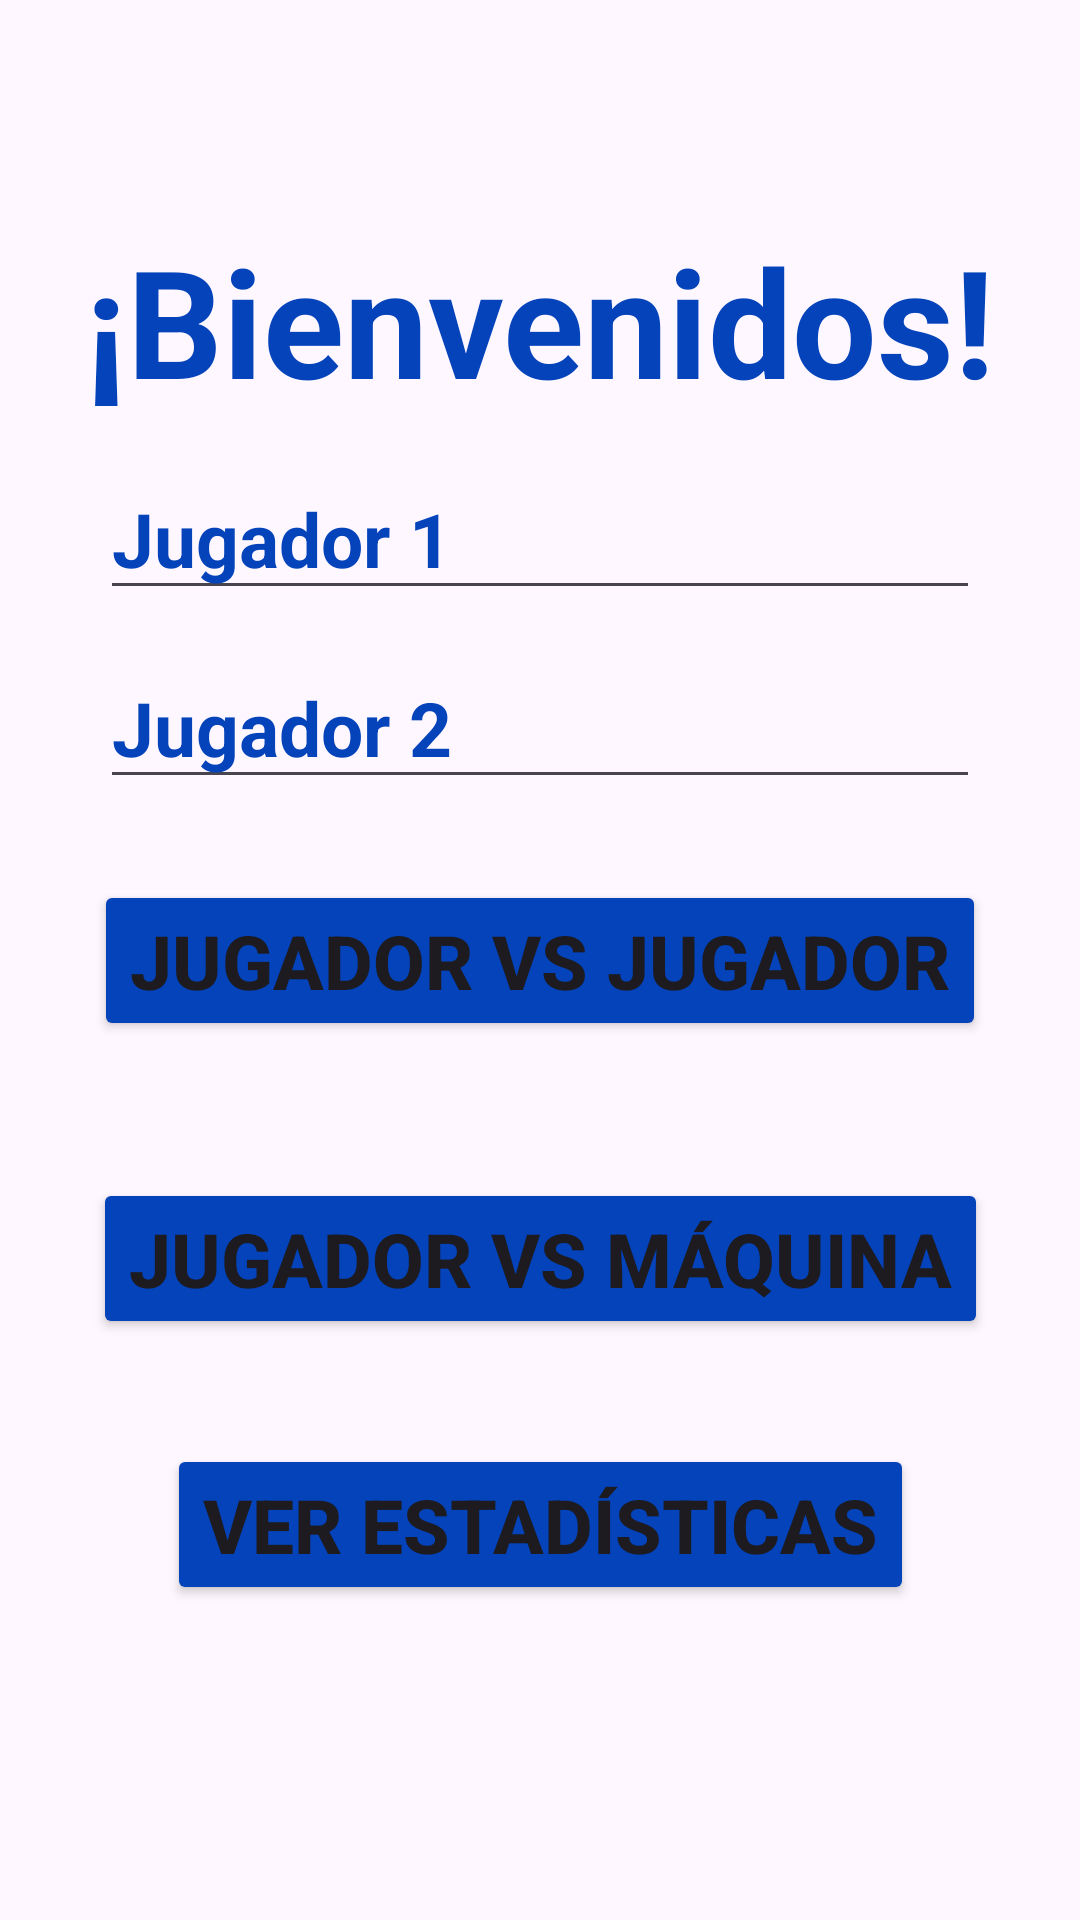

Android layout source for this screen:
<!-- AndroidManifest.xml: application theme Theme.TresEnRaya -->
<!-- res/layout/activity_main.xml -->
<?xml version="1.0" encoding="utf-8"?>
<androidx.constraintlayout.widget.ConstraintLayout xmlns:android="http://schemas.android.com/apk/res/android"
    xmlns:app="http://schemas.android.com/apk/res-auto"
    xmlns:tools="http://schemas.android.com/tools"
    android:layout_width="match_parent"
    android:layout_height="match_parent"
    android:background="@drawable/fondo"
    tools:context=".MainActivity">

    <TextView
        android:id="@+id/textView"
        android:layout_width="wrap_content"
        android:layout_height="wrap_content"
        android:text="@string/tw1"
        android:textColor="#0443BA"
        android:textSize="50dp"
        android:textStyle="bold"
        app:layout_constraintBottom_toBottomOf="parent"
        app:layout_constraintEnd_toEndOf="parent"
        app:layout_constraintStart_toStartOf="parent"
        app:layout_constraintTop_toTopOf="parent"
        app:layout_constraintVertical_bias="0.128" />

    <Button
        android:id="@+id/button1"
        android:layout_width="wrap_content"
        android:layout_height="wrap_content"
        android:backgroundTint="#0443BA"
        android:text="@string/bt1"
        android:textSize="25dp"
        android:textStyle="bold"
        app:layout_constraintBottom_toBottomOf="parent"
        app:layout_constraintEnd_toEndOf="parent"
        app:layout_constraintStart_toStartOf="parent"
        app:layout_constraintTop_toTopOf="parent" />

    <Button
        android:id="@+id/button2"
        android:layout_width="wrap_content"
        android:layout_height="wrap_content"
        android:layout_marginTop="44dp"
        android:backgroundTint="#0443BA"
        android:text="@string/bt2"
        android:textSize="25dp"
        android:textStyle="bold"
        app:layout_constraintBottom_toBottomOf="parent"
        app:layout_constraintEnd_toEndOf="parent"
        app:layout_constraintStart_toStartOf="parent"
        app:layout_constraintTop_toBottomOf="@+id/button1"
        app:layout_constraintVertical_bias="0.008" />

    <Button
        android:id="@+id/button3"
        android:layout_width="wrap_content"
        android:layout_height="wrap_content"
        android:backgroundTint="#0443BA"
        android:text="@string/bt3"
        android:textSize="25dp"
        android:textStyle="bold"
        app:layout_constraintBottom_toBottomOf="parent"
        app:layout_constraintEnd_toEndOf="parent"
        app:layout_constraintStart_toStartOf="parent"
        app:layout_constraintTop_toBottomOf="@+id/button2"
        app:layout_constraintVertical_bias="0.251" />

    <EditText
        android:id="@+id/editText1"
        android:layout_width="wrap_content"
        android:layout_height="wrap_content"
        android:ems="10"
        android:inputType="text"
        android:textColor="#0443BA"
        android:textSize="25dp"
        android:textStyle="bold"
        android:text="Jugador 1"
        app:layout_constraintBottom_toBottomOf="parent"
        app:layout_constraintEnd_toEndOf="parent"
        app:layout_constraintStart_toStartOf="parent"
        app:layout_constraintTop_toTopOf="parent"
        app:layout_constraintVertical_bias="0.259"
        />

    <EditText
        android:id="@+id/editText2"
        android:layout_width="wrap_content"
        android:layout_height="wrap_content"
        android:ems="10"
        android:text="Jugador 2"
        android:inputType="text"
        android:textColor="#0443BA"
        android:textSize="25dp"
        android:textStyle="bold"
        app:layout_constraintBottom_toBottomOf="parent"
        app:layout_constraintEnd_toEndOf="parent"
        app:layout_constraintStart_toStartOf="parent"
        app:layout_constraintTop_toTopOf="parent"
        app:layout_constraintVertical_bias="0.366" />


</androidx.constraintlayout.widget.ConstraintLayout>
<!-- resources referenced by this layout -->
<resources>
  <string name="bt1">Jugador VS Jugador</string>
  <string name="bt2">Jugador VS Máquina</string>
  <string name="bt3">Ver estadísticas</string>
  <string name="tw1">¡Bienvenidos!</string>
  <style name="Theme.TresEnRaya" parent="Base.Theme.TresEnRaya" />
  <style name="Base.Theme.TresEnRaya" parent="Theme.Material3.DayNight.NoActionBar">
          
          
      </style>
</resources>
